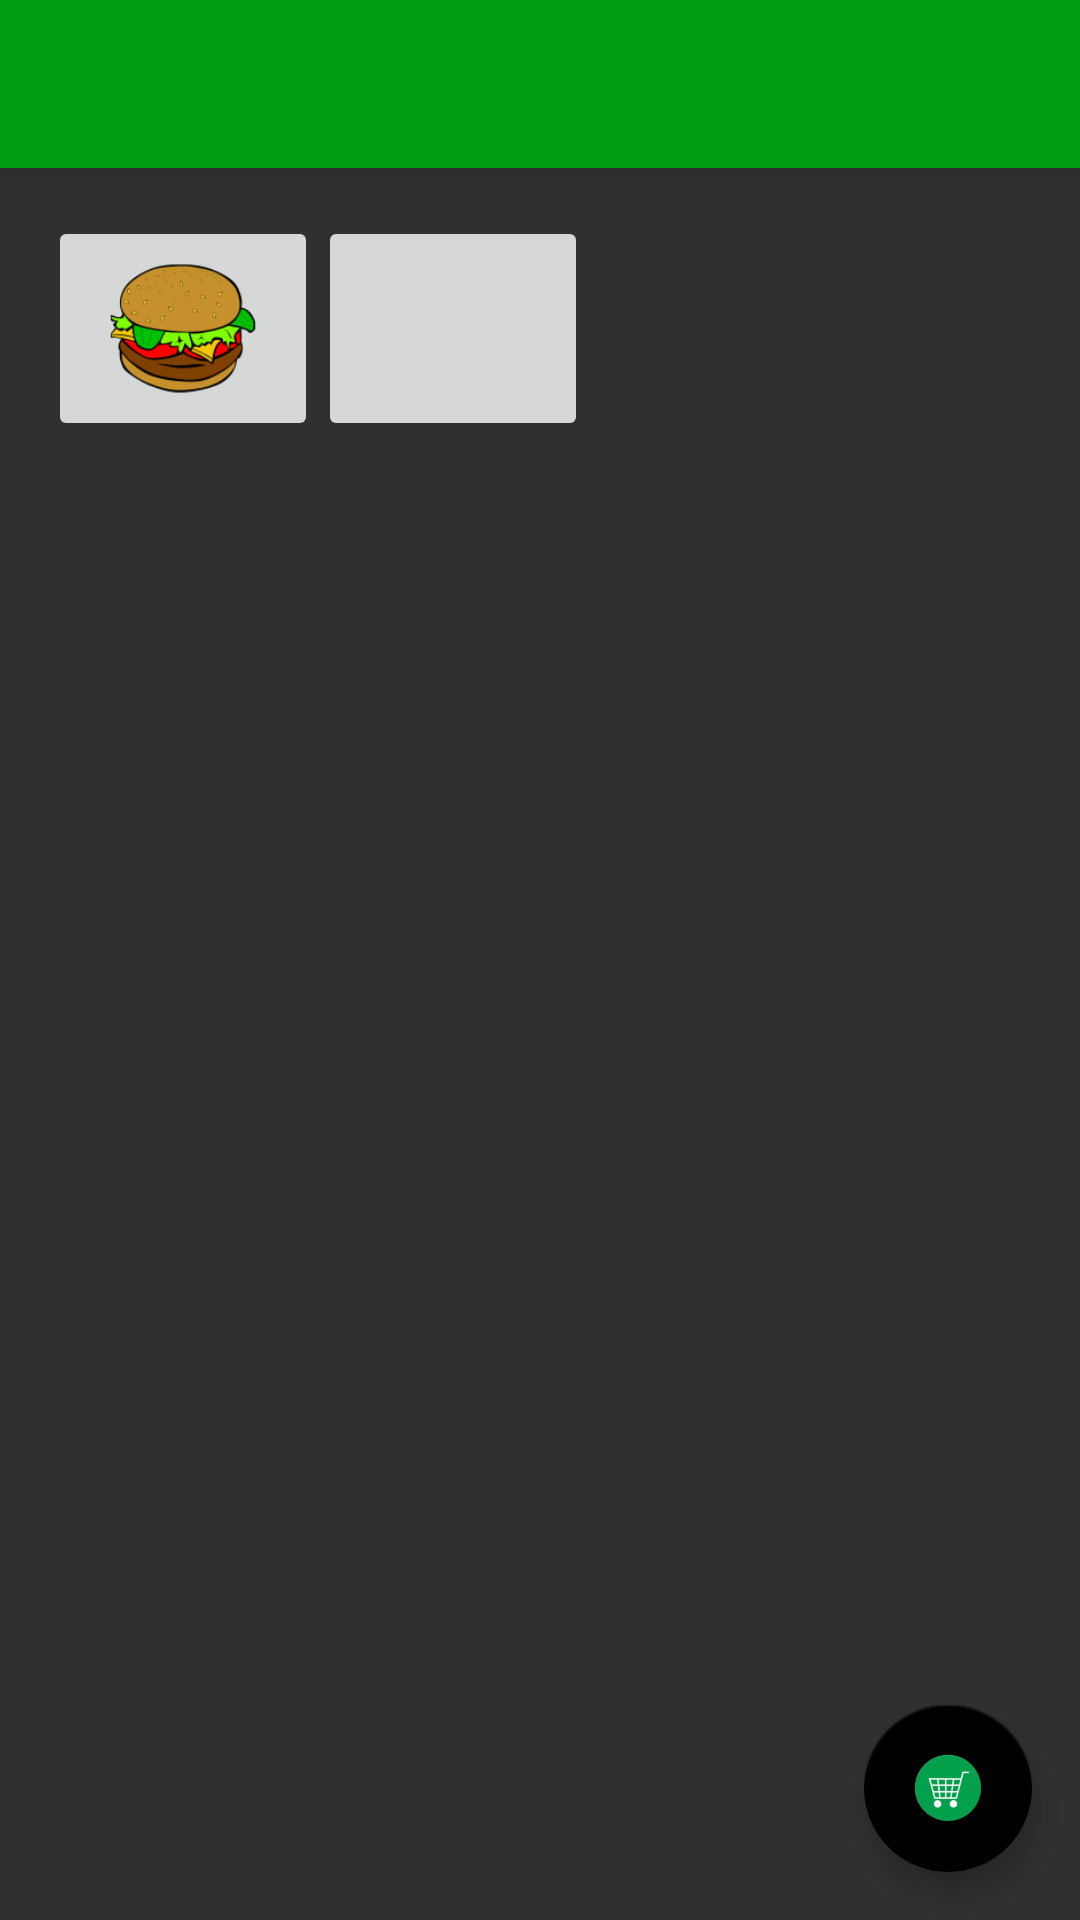

Here is an Android app screen rendered from its layout file. Give the layout XML and the strings, colors and styles it references.
<!-- AndroidManifest.xml: application theme AppTheme -->
<!-- res/layout/activity_container.xml -->
<?xml version="1.0" encoding="utf-8"?>
<android.support.design.widget.CoordinatorLayout xmlns:android="http://schemas.android.com/apk/res/android"
    xmlns:app="http://schemas.android.com/apk/res-auto"
    xmlns:tools="http://schemas.android.com/tools"
    android:layout_width="match_parent"
    android:layout_height="match_parent"
    android:fitsSystemWindows="true"
    tools:context="com.greenjacket.greenjacket.Container"
    android:background="@color/colorBackground">

    <android.support.design.widget.AppBarLayout
        android:layout_width="match_parent"
        android:layout_height="wrap_content"
        android:theme="@style/AppTheme.AppBarOverlay">

        <android.support.v7.widget.Toolbar
            android:id="@+id/toolbar"
            android:layout_width="match_parent"
            android:layout_height="?attr/actionBarSize"
            android:background="?attr/colorPrimary"
            app:popupTheme="@style/AppTheme.PopupOverlay" />

    </android.support.design.widget.AppBarLayout>

    <include layout="@layout/content_container" />

    <android.support.design.widget.FloatingActionButton
        android:id="@+id/fab"
        android:layout_width="wrap_content"
        android:layout_height="wrap_content"
        android:layout_gravity="bottom|end"
        android:layout_margin="@dimen/fab_margin"
        android:src="@mipmap/shopping_cart"
        android:scaleType="center"
        android:alpha="255"
        android:background="#00000000"
        app:backgroundTint="#000000" />

</android.support.design.widget.CoordinatorLayout>
<!-- res/layout/content_container.xml (included above) -->
<?xml version="1.0" encoding="utf-8"?>
<GridLayout xmlns:android="http://schemas.android.com/apk/res/android"
    xmlns:app="http://schemas.android.com/apk/res-auto"
    xmlns:tools="http://schemas.android.com/tools"
    android:layout_width="match_parent"
    android:layout_height="match_parent"
    android:paddingBottom="@dimen/activity_vertical_margin"
    android:paddingLeft="@dimen/activity_horizontal_margin"
    android:paddingRight="@dimen/activity_horizontal_margin"
    android:paddingTop="@dimen/activity_vertical_margin"
    app:layout_behavior="@string/appbar_scrolling_view_behavior"
    tools:context="com.greenjacket.greenjacket.Container"
    tools:showIn="@layout/activity_container">

    <ImageButton
        android:layout_width="@dimen/button_width"
        android:layout_height="@dimen/button_height"
        android:id="@+id/imageButton2"
        android:layout_row="0"
        android:layout_column="0"
        android:src="@mipmap/hamburger_image"
        android:scaleType="fitCenter"
        android:onClick="ContainerBurgerButton" />

    <ImageButton
        android:layout_width="@dimen/button_width"
        android:layout_height="@dimen/button_height"
        android:id="@+id/imageButton8"
        android:layout_row="0"
        android:layout_column="1"
        android:src="@mipmap/sandwich"
        android:scaleType="fitCenter" />
</GridLayout>
<!-- resources referenced by this layout -->
<resources>
  <color name="colorBackground">#ff303030</color>
  <dimen name="activity_horizontal_margin">16dp</dimen>
  <dimen name="activity_vertical_margin">16dp</dimen>
  <dimen name="button_height">75dp</dimen>
  <dimen name="button_width">90dp</dimen>
  <dimen name="fab_margin">16dp</dimen>
  <!-- mipmap hamburger_image: png bitmap (mipmap-hdpi, 4203 bytes) -->
  <!-- mipmap shopping_cart: png bitmap (mipmap-hdpi, 5281 bytes) -->
  <style name="AppTheme.AppBarOverlay" parent="ThemeOverlay.AppCompat.Dark.ActionBar" />
  <style name="AppTheme.PopupOverlay" parent="ThemeOverlay.AppCompat.Light" />
  <style name="AppTheme" parent="Theme.AppCompat.Light.DarkActionBar">
          
          <item name="colorPrimary">@color/colorPrimary</item>
          <item name="colorPrimaryDark">@color/colorPrimaryDark</item>
          <item name="colorAccent">@color/colorAccent</item>
      </style>
  <color name="colorPrimary">#009e12</color>
  <color name="colorPrimaryDark">#004e05</color>
  <color name="colorAccent">#00ba12</color>
</resources>
